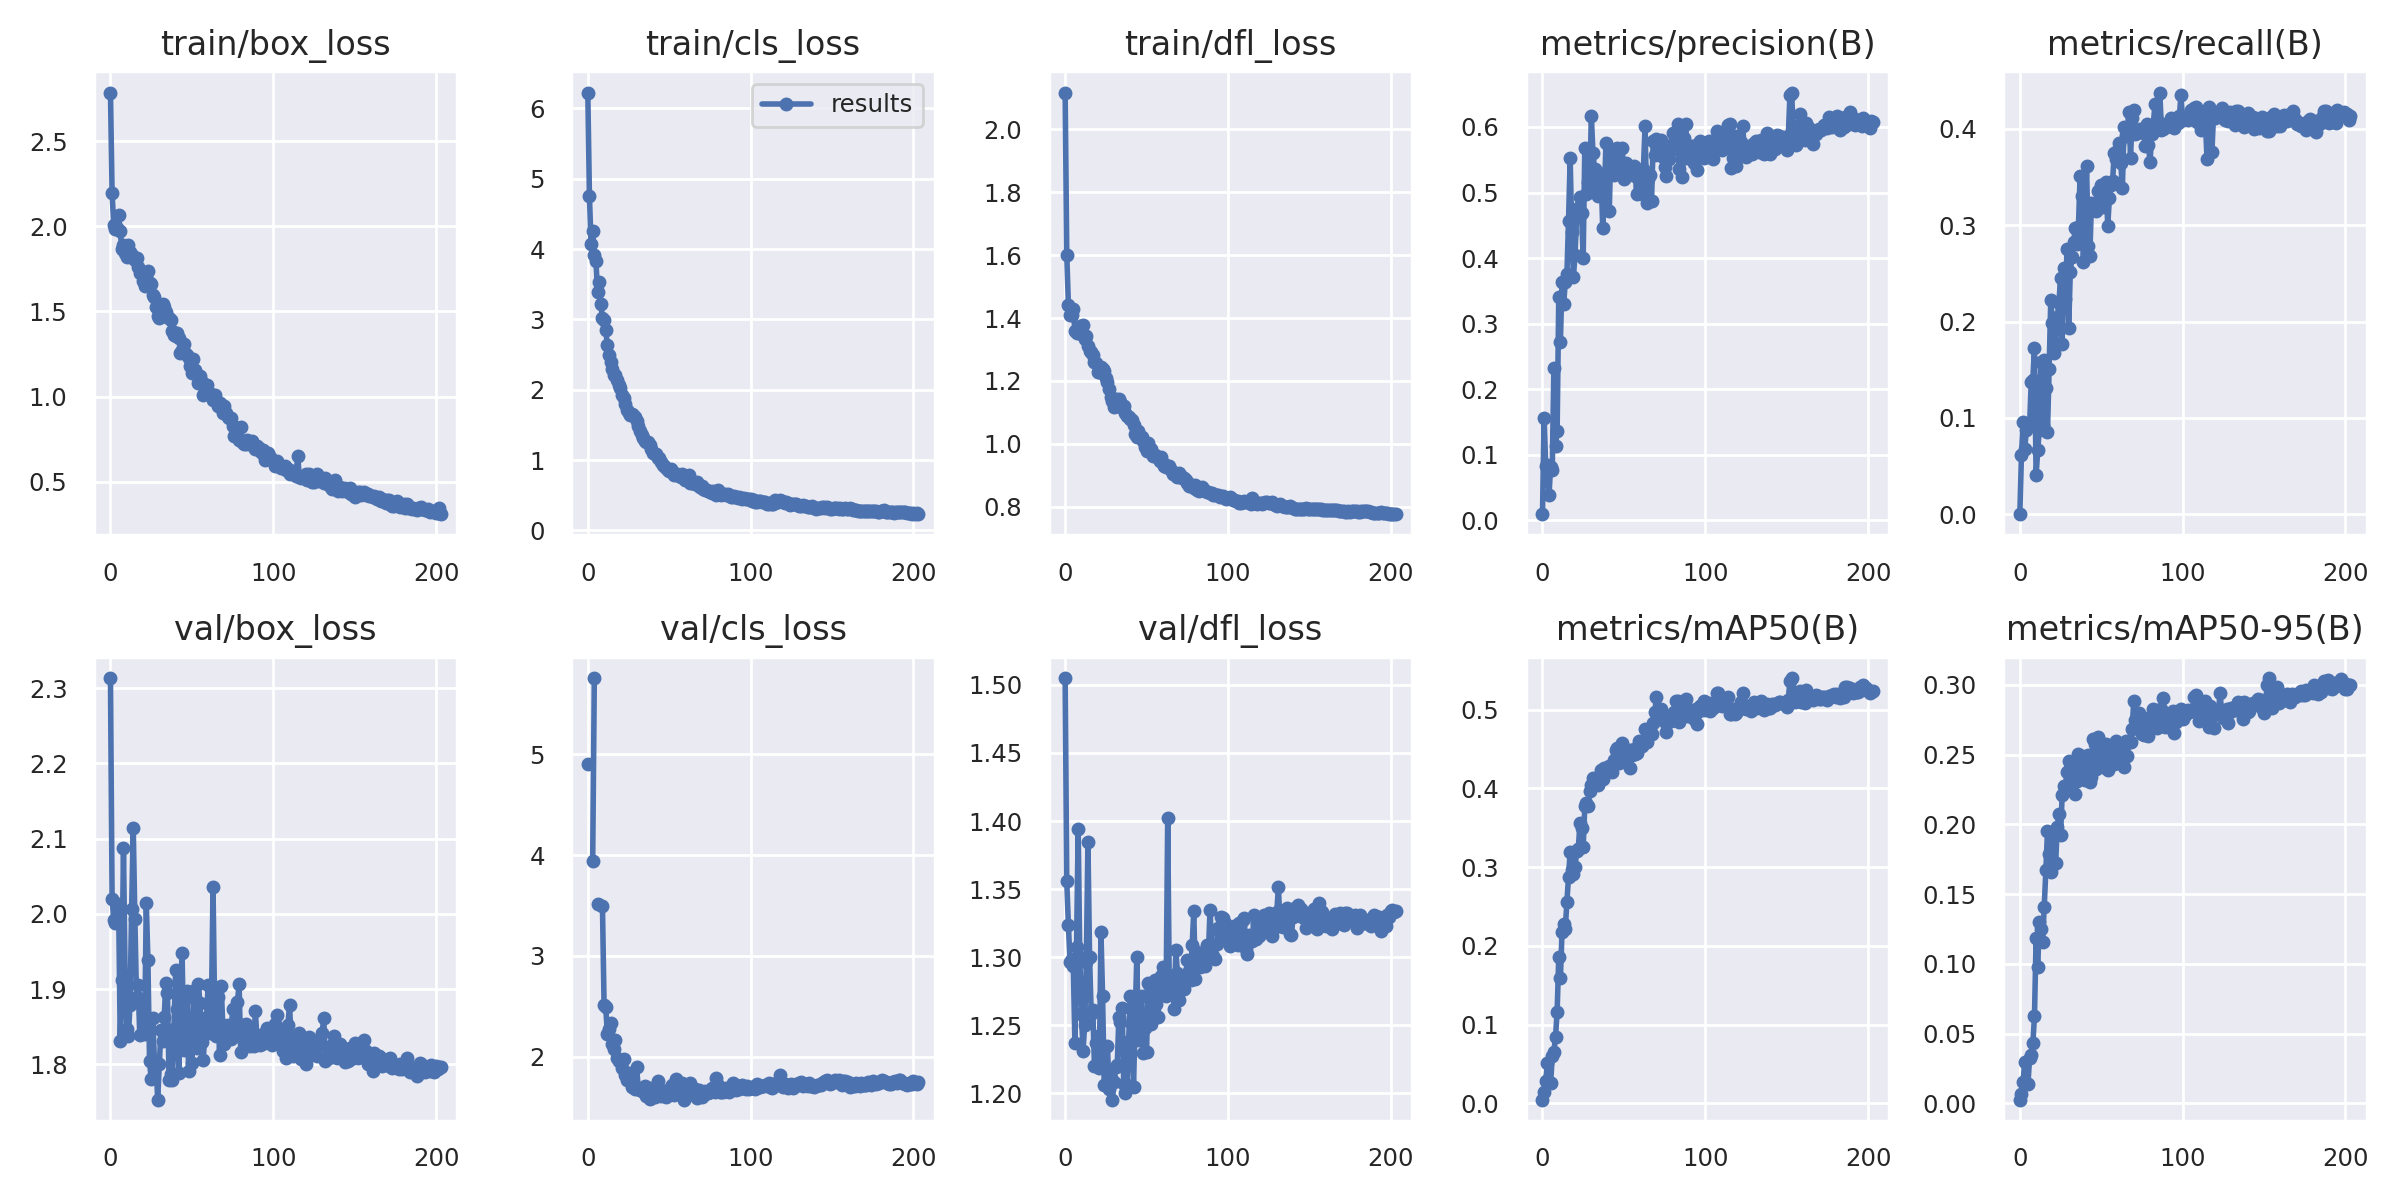

The file beside this chart, header and first rows:
epoch, train/box_loss, train/cls_loss, train/dfl_loss, metrics/precision(B), metrics/recall(B), metrics/mAP50(B), metrics/mAP50-95(B), val/box_loss, val/cls_loss, val/dfl_loss, lr/pg0, lr/pg1, lr/pg2
0, 2.786, 6.224, 2.116, 0.00926, 8e-05, 0.00468, 0.00257, 2.313, 4.906, 1.505, 0.07057, 0.00327, 0.00327
1, 2.195, 4.758, 1.601, 0.1567, 0.06134, 0.01421, 0.00701, 2.02, inf, 1.356, 0.04057, 0.006604, 0.006604
2, 2.008, 4.07, 1.441, 0.0825, 0.09524, 0.02894, 0.01507, 1.992, inf, 1.324, 0.01056, 0.009936, 0.009936
3, 1.986, 4.258, 1.409, 0.08383, 0.06743, 0.05089, 0.02997, 1.988, 3.942, 1.297, 0.009999, 0.009999, 0.009999
4, 1.993, 3.915, 1.411, 0.038, 0.08725, 0.02686, 0.01454, 1.989, 5.758, 1.299, 0.009999, 0.009999, 0.009999
5, 2.067, 3.831, 1.428, 0.08194, 0.09159, 0.02571, 0.01374, 2.013, inf, 1.294, 0.009997, 0.009997, 0.009997
6, 1.972, 3.383, 1.358, 0.07736, 0.09243, 0.05988, 0.03272, 1.831, 3.517, 1.237, 0.009996, 0.009996, 0.009996
7, 1.864, 3.533, 1.353, 0.2319, 0.1373, 0.06499, 0.03478, 1.912, inf, 1.308, 0.009994, 0.009994, 0.009994
8, 1.889, 3.218, 1.369, 0.1125, 0.1398, 0.08425, 0.04289, 2.087, inf, 1.394, 0.009992, 0.009992, 0.009992
9, 1.842, 3.014, 1.374, 0.1365, 0.1731, 0.1166, 0.0623, 1.915, 3.493, 1.3, 0.00999, 0.00999, 0.00999
10, 1.817, 2.987, 1.349, 0.341, 0.04047, 0.1859, 0.1184, 1.847, 2.509, 1.258, 0.009987, 0.009987, 0.009987
11, 1.89, 2.844, 1.379, 0.2722, 0.06621, 0.1588, 0.09804, 1.838, 2.495, 1.231, 0.009985, 0.009985, 0.009985
12, 1.848, 2.642, 1.332, 0.3636, 0.08759, 0.218, 0.13, 1.879, 2.227, 1.251, 0.009981, 0.009981, 0.009981
13, 1.833, 2.498, 1.342, 0.3297, 0.1583, 0.2281, 0.125, 2.006, 2.276, 1.296, 0.009978, 0.009978, 0.009978
14, 1.814, 2.4, 1.31, 0.363, 0.09257, 0.2212, 0.1158, 2.114, 2.331, 1.385, 0.009974, 0.009974, 0.009974
15, 1.8, 2.294, 1.296, 0.3753, 0.1597, 0.2564, 0.1407, 1.993, 2.124, 1.3, 0.00997, 0.00997, 0.00997
16, 1.812, 2.215, 1.292, 0.4569, 0.131, 0.2872, 0.1672, 1.89, 2.079, 1.259, 0.009965, 0.009965, 0.009965
17, 1.763, 2.203, 1.282, 0.5522, 0.08565, 0.3195, 0.1955, 1.906, 2.16, 1.261, 0.009961, 0.009961, 0.009961
18, 1.724, 2.135, 1.261, 0.4394, 0.1512, 0.2964, 0.179, 1.839, 1.982, 1.22, 0.009956, 0.009956, 0.009956
19, 1.728, 2.073, 1.259, 0.3713, 0.2223, 0.2909, 0.1656, 1.881, 1.955, 1.237, 0.00995, 0.00995, 0.00995
20, 1.677, 2.026, 1.228, 0.405, 0.1986, 0.3003, 0.1699, 1.878, 1.96, 1.242, 0.009944, 0.009944, 0.009944
21, 1.651, 1.918, 1.229, 0.4672, 0.1678, 0.32, 0.1942, 1.841, 1.885, 1.218, 0.009938, 0.009938, 0.009938
22, 1.71, 1.886, 1.246, 0.4757, 0.1764, 0.3231, 0.1721, 2.015, 1.978, 1.318, 0.009932, 0.009932, 0.009932
23, 1.736, 1.802, 1.237, 0.4935, 0.2046, 0.3556, 0.198, 1.939, 1.817, 1.272, 0.009926, 0.009926, 0.009926
24, 1.666, 1.709, 1.231, 0.4681, 0.219, 0.3496, 0.2073, 1.804, 1.767, 1.206, 0.009919, 0.009919, 0.009919
25, 1.659, 1.672, 1.208, 0.4008, 0.245, 0.3261, 0.192, 1.78, 1.791, 1.207, 0.009911, 0.009911, 0.009911
26, 1.599, 1.647, 1.196, 0.5686, 0.1772, 0.3773, 0.2207, 1.861, 1.836, 1.235, 0.009904, 0.009904, 0.009904
27, 1.583, 1.656, 1.173, 0.498, 0.2557, 0.382, 0.2277, 1.805, 1.702, 1.203, 0.009896, 0.009896, 0.009896
28, 1.526, 1.643, 1.15, 0.5156, 0.224, 0.3771, 0.2272, 1.803, 1.74, 1.211, 0.009888, 0.009888, 0.009888
29, 1.472, 1.612, 1.137, 0.501, 0.2754, 0.3971, 0.2375, 1.753, 1.676, 1.195, 0.00988, 0.00988, 0.00988
30, 1.46, 1.55, 1.116, 0.6173, 0.193, 0.4038, 0.2453, 1.8, 1.891, 1.208, 0.009871, 0.009871, 0.009871
31, 1.507, 1.481, 1.142, 0.5606, 0.2516, 0.4136, 0.2394, 1.845, 1.682, 1.219, 0.009862, 0.009862, 0.009862
32, 1.542, 1.413, 1.14, 0.5354, 0.2667, 0.4095, 0.2353, 1.831, 1.671, 1.221, 0.009853, 0.009853, 0.009853
33, 1.524, 1.356, 1.143, 0.5205, 0.2826, 0.4095, 0.2351, 1.862, 1.654, 1.256, 0.009843, 0.009843, 0.009843
34, 1.5, 1.315, 1.134, 0.4946, 0.2967, 0.405, 0.2218, 1.908, 1.686, 1.253, 0.009833, 0.009833, 0.009833
35, 1.469, 1.273, 1.114, 0.5303, 0.2805, 0.4146, 0.2313, 1.895, 1.71, 1.262, 0.009823, 0.009823, 0.009823
36, 1.46, 1.259, 1.122, 0.5263, 0.2981, 0.4238, 0.2506, 1.78, 1.605, 1.207, 0.009812, 0.009812, 0.009812
37, 1.451, 1.262, 1.1, 0.446, 0.351, 0.4115, 0.235, 1.788, 1.605, 1.2, 0.009801, 0.009801, 0.009801
38, 1.386, 1.219, 1.089, 0.4974, 0.3305, 0.4265, 0.2487, 1.779, 1.576, 1.206, 0.00979, 0.00979, 0.00979
39, 1.363, 1.164, 1.087, 0.5753, 0.2622, 0.4254, 0.2455, 1.847, 1.69, 1.239, 0.009779, 0.009779, 0.009779
40, 1.355, 1.099, 1.079, 0.5287, 0.2993, 0.4263, 0.2316, 1.925, 1.637, 1.272, 0.009767, 0.009767, 0.009767
41, 1.372, 1.084, 1.077, 0.4713, 0.3613, 0.4285, 0.232, 1.874, 1.594, 1.251, 0.009755, 0.009755, 0.009755
42, 1.346, 1.083, 1.059, 0.563, 0.278, 0.4255, 0.2494, 1.789, 1.646, 1.204, 0.009743, 0.009743, 0.009743
43, 1.253, 1.027, 1.031, 0.5579, 0.2683, 0.4203, 0.23, 1.896, 1.757, 1.255, 0.00973, 0.00973, 0.00973
44, 1.273, 1.029, 1.021, 0.5264, 0.3236, 0.436, 0.2336, 1.948, 1.664, 1.3, 0.009718, 0.009718, 0.009718
45, 1.309, 0.9787, 1.04, 0.5579, 0.3223, 0.4491, 0.2609, 1.819, 1.612, 1.24, 0.009704, 0.009704, 0.009704
46, 1.255, 0.9314, 1.024, 0.5681, 0.3159, 0.4509, 0.2578, 1.856, 1.634, 1.258, 0.009691, 0.009691, 0.009691
47, 1.242, 0.9168, 1.021, 0.5341, 0.3144, 0.4322, 0.2395, 1.897, 1.657, 1.271, 0.009677, 0.009677, 0.009677
48, 1.228, 0.8876, 1.009, 0.5443, 0.336, 0.4504, 0.2625, 1.791, 1.6, 1.23, 0.009663, 0.009663, 0.009663
49, 1.177, 0.8649, 0.9914, 0.5686, 0.3272, 0.4578, 0.259, 1.86, 1.65, 1.248, 0.009649, 0.009649, 0.009649
50, 1.139, 0.8399, 0.9785, 0.5201, 0.3419, 0.4444, 0.2534, 1.802, 1.618, 1.231, 0.009634, 0.009634, 0.009634
51, 1.218, 0.8769, 1.004, 0.5457, 0.319, 0.4412, 0.2409, 1.898, 1.698, 1.281, 0.009619, 0.009619, 0.009619
52, 1.154, 0.8364, 0.9808, 0.5413, 0.3243, 0.4434, 0.247, 1.887, 1.714, 1.279, 0.009604, 0.009604, 0.009604
53, 1.126, 0.7859, 0.985, 0.5344, 0.3453, 0.4492, 0.2574, 1.822, 1.617, 1.251, 0.009589, 0.009589, 0.009589
54, 1.082, 0.7959, 0.9631, 0.5385, 0.299, 0.4266, 0.2386, 1.907, 1.779, 1.27, 0.009573, 0.009573, 0.009573
55, 1.118, 0.8089, 0.9661, 0.5388, 0.328, 0.4422, 0.2449, 1.881, 1.75, 1.283, 0.009557, 0.009557, 0.009557
56, 1.084, 0.7759, 0.9602, 0.5403, 0.3414, 0.4504, 0.2558, 1.829, 1.698, 1.266, 0.009541, 0.009541, 0.009541
57, 1.011, 0.7604, 0.9552, 0.5245, 0.3464, 0.4433, 0.2558, 1.806, 1.723, 1.256, 0.009524, 0.009524, 0.009524
58, 1.038, 0.8073, 0.9473, 0.4982, 0.3748, 0.4451, 0.2433, 1.841, 1.737, 1.274, 0.009507, 0.009507, 0.009507
59, 1.068, 0.7553, 0.9586, 0.5261, 0.3685, 0.4605, 0.26, 1.863, 1.571, 1.286, 0.00949, 0.00949, 0.00949
... 144 more rows
